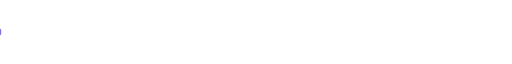
t = 0.00 s
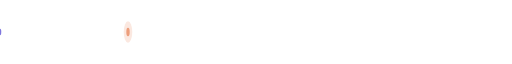
t = 1.50 s
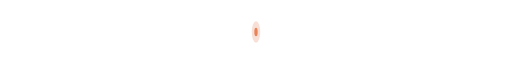
t = 3.00 s
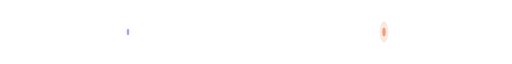
t = 4.50 s
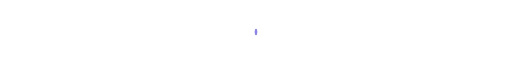
t = 6.00 s
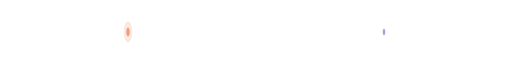
t = 7.50 s

The animated SVG that drew these frames (rendered in a browser with its animation timeline set to each time). Animation: 6 SMIL elements (animate=6); one cycle of 9.00 s, repeats indefinitely.

<svg xmlns="http://www.w3.org/2000/svg" viewBox="0 0 1200 60" preserveAspectRatio="none" role="presentation" aria-hidden="true">
  <defs>
    <linearGradient id="lineGrad" x1="0%" y1="0%" x2="100%" y2="0%">
      <stop offset="0%"   stop-color="#e8855a" stop-opacity="0"/>
      <stop offset="20%"  stop-color="#e8855a" stop-opacity="0.5"/>
      <stop offset="50%"  stop-color="#7f77dd" stop-opacity="0.5"/>
      <stop offset="80%"  stop-color="#5dcaa5" stop-opacity="0.5"/>
      <stop offset="100%" stop-color="#e8855a" stop-opacity="0"/>
    </linearGradient>
  </defs>

  <!-- Subtle gradient line -->
  <line x1="0" y1="30" x2="1200" y2="30" stroke="url(#lineGrad)" stroke-width="1"/>

  <!-- Coral pulse traveling left → right -->
  <g>
    <circle cy="30" r="4" fill="#e8855a">
      <animate attributeName="cx" values="0;1200" dur="6s" repeatCount="indefinite"/>
      <animate attributeName="opacity" values="0;1;1;0" dur="6s" repeatCount="indefinite"/>
    </circle>
    <circle cy="30" r="10" fill="#e8855a" opacity="0.25">
      <animate attributeName="cx" values="0;1200" dur="6s" repeatCount="indefinite"/>
      <animate attributeName="opacity" values="0;0.25;0.25;0" dur="6s" repeatCount="indefinite"/>
    </circle>
  </g>

  <!-- Purple pulse, offset -->
  <g>
    <circle cy="30" r="3" fill="#7f77dd">
      <animate attributeName="cx" values="0;1200" dur="6s" begin="3s" repeatCount="indefinite"/>
      <animate attributeName="opacity" values="0;0.9;0.9;0" dur="6s" begin="3s" repeatCount="indefinite"/>
    </circle>
  </g>
</svg>
